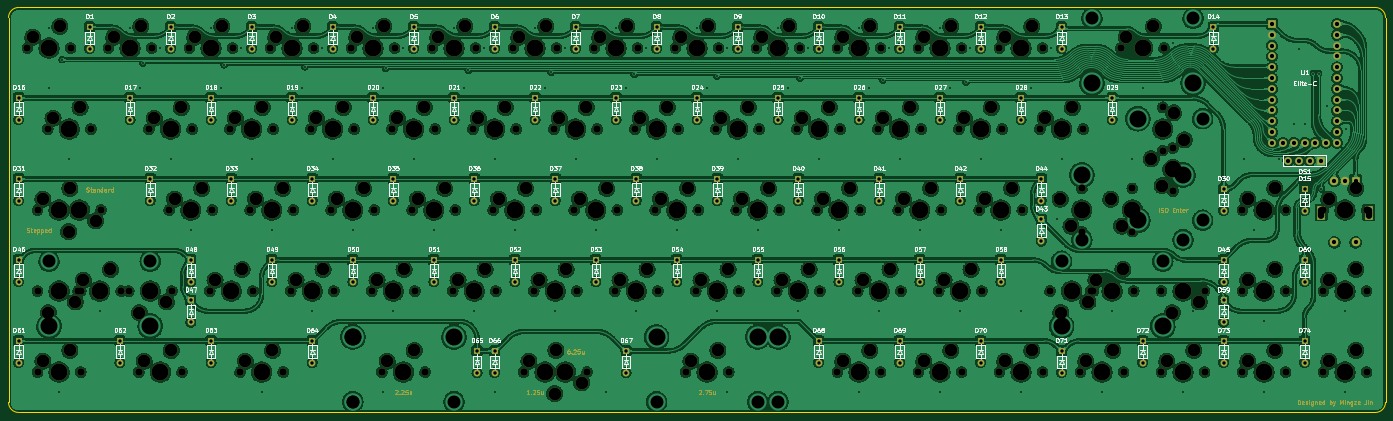
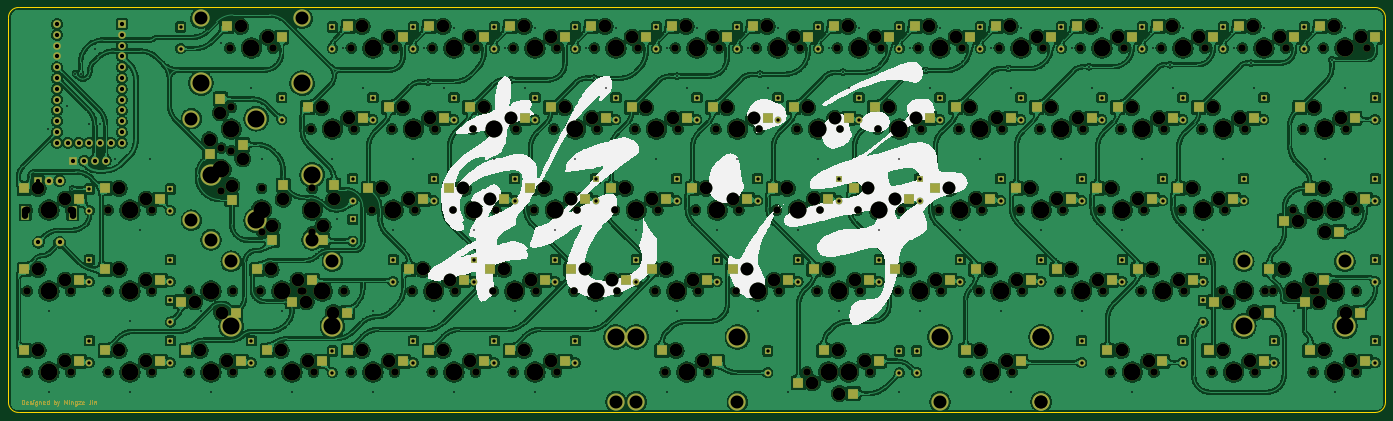
Circuit board: 11 layer files. Board 323.8 x 95.2 mm.
- bottom_copper: GanJing 65 rev 2 hotswap-rounded-B_Cu.gbr (2481154 bytes)
- bottom_mask: GanJing 65 rev 2 hotswap-rounded-B_Mask.gbr (31764 bytes)
- paste: GanJing 65 rev 2 hotswap-rounded-B_Paste.gbr (476 bytes)
- bottom_silk: GanJing 65 rev 2 hotswap-rounded-B_Silkscreen.gbr (77728 bytes)
- outline: GanJing 65 rev 2 hotswap-rounded-Edge_Cuts.gbr (1008 bytes)
- top_copper: GanJing 65 rev 2 hotswap-rounded-F_Cu.gbr (1799593 bytes)
- top_mask: GanJing 65 rev 2 hotswap-rounded-F_Mask.gbr (38723 bytes)
- paste: GanJing 65 rev 2 hotswap-rounded-F_Paste.gbr (476 bytes)
- top_silk: GanJing 65 rev 2 hotswap-rounded-F_Silkscreen.gbr (154742 bytes)
- drill: GanJing 65 rev 2 hotswap-rounded-NPTH-drl.gbr (17161 bytes)
- drill: GanJing 65 rev 2 hotswap-rounded-PTH-drl.gbr (9487 bytes)

=== bottom_copper: GanJing 65 rev 2 hotswap-rounded-B_Cu.gbr (2481154 bytes, source omitted) ===
=== bottom_mask: GanJing 65 rev 2 hotswap-rounded-B_Mask.gbr (31764 bytes, source omitted) ===
=== paste: GanJing 65 rev 2 hotswap-rounded-B_Paste.gbr ===
%TF.GenerationSoftware,KiCad,Pcbnew,(6.0.1)*%
%TF.CreationDate,2022-05-17T12:05:07-04:00*%
%TF.ProjectId,GanJing 65 rev 2 hotswap-rounded,47616e4a-696e-4672-9036-352072657620,2*%
%TF.SameCoordinates,Original*%
%TF.FileFunction,Paste,Bot*%
%TF.FilePolarity,Positive*%
%FSLAX46Y46*%
G04 Gerber Fmt 4.6, Leading zero omitted, Abs format (unit mm)*
G04 Created by KiCad (PCBNEW (6.0.1)) date 2022-05-17 12:05:07*
%MOMM*%
%LPD*%
G01*
G04 APERTURE LIST*
G04 APERTURE END LIST*
M02*

=== bottom_silk: GanJing 65 rev 2 hotswap-rounded-B_Silkscreen.gbr (77728 bytes, source omitted) ===
=== outline: GanJing 65 rev 2 hotswap-rounded-Edge_Cuts.gbr ===
%TF.GenerationSoftware,KiCad,Pcbnew,(6.0.1)*%
%TF.CreationDate,2022-05-17T12:05:07-04:00*%
%TF.ProjectId,GanJing 65 rev 2 hotswap-rounded,47616e4a-696e-4672-9036-352072657620,2*%
%TF.SameCoordinates,Original*%
%TF.FileFunction,Profile,NP*%
%FSLAX46Y46*%
G04 Gerber Fmt 4.6, Leading zero omitted, Abs format (unit mm)*
G04 Created by KiCad (PCBNEW (6.0.1)) date 2022-05-17 12:05:07*
%MOMM*%
%LPD*%
G01*
G04 APERTURE LIST*
%TA.AperFunction,Profile*%
%ADD10C,0.250000*%
%TD*%
G04 APERTURE END LIST*
D10*
X50006250Y-97631250D02*
X50006250Y-188118750D01*
X373856250Y-188118750D02*
X373856250Y-97631250D01*
X50006250Y-188118750D02*
G75*
G03*
X52387500Y-190500000I2381250J0D01*
G01*
X52387500Y-95250000D02*
G75*
G03*
X50006250Y-97631250I0J-2381250D01*
G01*
X373856250Y-97631250D02*
G75*
G03*
X371475000Y-95250000I-2381250J0D01*
G01*
X371475000Y-190500000D02*
G75*
G03*
X373856250Y-188118750I0J2381250D01*
G01*
X52387500Y-190500000D02*
X371475000Y-190500000D01*
X371475000Y-95250000D02*
X52387500Y-95250000D01*
M02*

=== top_copper: GanJing 65 rev 2 hotswap-rounded-F_Cu.gbr (1799593 bytes, source omitted) ===
=== top_mask: GanJing 65 rev 2 hotswap-rounded-F_Mask.gbr (38723 bytes, source omitted) ===
=== paste: GanJing 65 rev 2 hotswap-rounded-F_Paste.gbr ===
%TF.GenerationSoftware,KiCad,Pcbnew,(6.0.1)*%
%TF.CreationDate,2022-05-17T12:05:07-04:00*%
%TF.ProjectId,GanJing 65 rev 2 hotswap-rounded,47616e4a-696e-4672-9036-352072657620,2*%
%TF.SameCoordinates,Original*%
%TF.FileFunction,Paste,Top*%
%TF.FilePolarity,Positive*%
%FSLAX46Y46*%
G04 Gerber Fmt 4.6, Leading zero omitted, Abs format (unit mm)*
G04 Created by KiCad (PCBNEW (6.0.1)) date 2022-05-17 12:05:07*
%MOMM*%
%LPD*%
G01*
G04 APERTURE LIST*
G04 APERTURE END LIST*
M02*

=== top_silk: GanJing 65 rev 2 hotswap-rounded-F_Silkscreen.gbr (154742 bytes, source omitted) ===
=== drill: GanJing 65 rev 2 hotswap-rounded-NPTH-drl.gbr (17161 bytes, source omitted) ===
=== drill: GanJing 65 rev 2 hotswap-rounded-PTH-drl.gbr (9487 bytes, source omitted) ===
